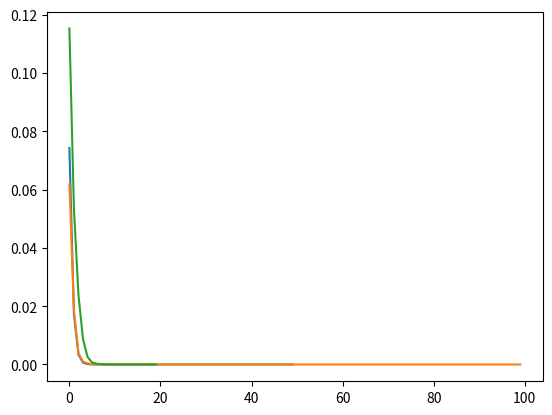

Write the Python code that produced this figure.
# Task 2: Markov Chain
import numpy as np
import matplotlib.pyplot as plt


def markov_chain(n, N):
    # initailize a n value as the number of entries
    # n = 5
    
    # 1. Construct a random n-vector 
    p = np.random.rand(n)
    # normalize the vector to the sum = 1 by divide each number by the sum
    p /= p.sum()
    
    
    # 2. Construct a random n × n (say n = 5) matrix with non-negative entries
    P = np.random.rand(n, n)
    # normalize to the sum for each row is 1
    P /= P.sum(axis=1)[:,None]
    
    
    
    # # 3. Compute the transition for N (say N = 50) steps
    # # initailize a N value as the number of steps
    # N = 50
    # # transition for N steps
    # for i in range (N):
    #     p1 = P.T.dot(p)
    
    
    # 4. Compute the eigenvector of P.T corresponding to the largest eigenvalue.
    evalue, evect = np.linalg.eig(P.T)
    
    # the largest eigenvalue
    maxeval = np.max(evalue)
    maxevect = evect[:, np.argmax(evalue)]
    
    # Rescale the entries of the eigenvector
    p_stationary = maxevect / np.sum(maxevect)
    
    
    # Compute the norm of p − pstationary and plot the norms against i.
    norm = np.zeros(N)
    for i in range(N):
        p = P.T.dot(p)
        norm[i] = (np.linalg.norm(p - p_stationary))
    
    # plot the norms against i.
    plt.plot(range(N),norm)
    plt.show()
    return p, norm

markov_chain(5, 50)
markov_chain(7, 100)
markov_chain(3, 20)
